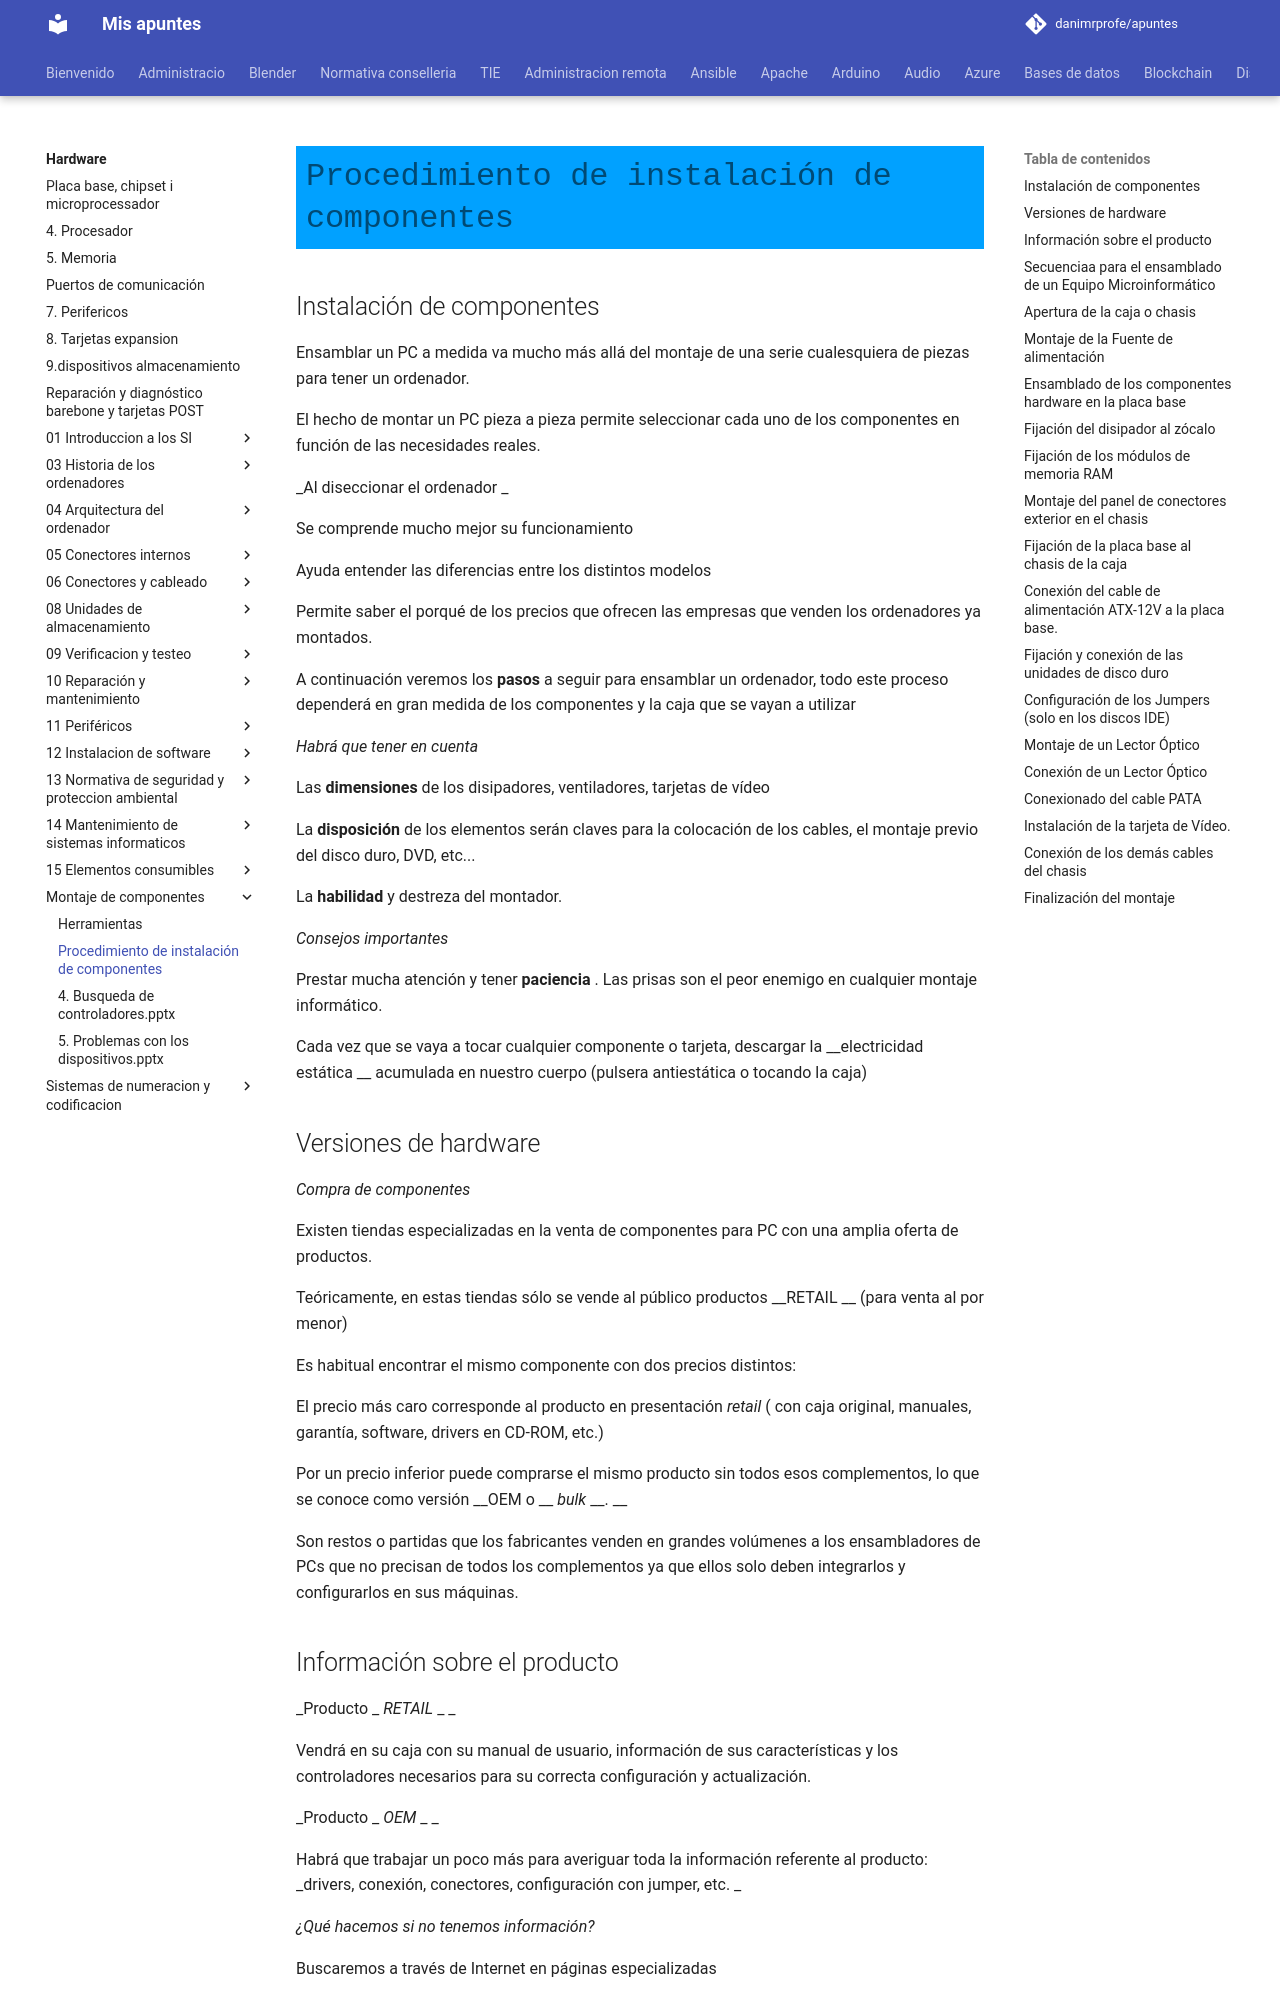

repository: danimrprofe/apuntes · page: hardware/Montaje_de_componentes/2._Procedimiento_de_instalación__y_fijación__de_componentes_en_un_equipo_microinformático.pptx/index.html · generator: mkdocs

# Procedimiento de instalación de componentes

## Instalación de componentes

Ensamblar un PC a medida va mucho más allá del montaje de una serie cualesquiera de piezas para tener un ordenador\.

El hecho de montar un PC pieza a pieza permite seleccionar cada uno de los componentes en función de las necesidades reales\.

_Al diseccionar el ordenador _

Se comprende mucho mejor su funcionamiento

Ayuda entender las diferencias entre los distintos modelos

Permite saber el porqué de los precios que ofrecen las empresas que venden los ordenadores ya montados\.

A continuación veremos los  __pasos__  a seguir para ensamblar un ordenador, todo este proceso dependerá en gran medida de los componentes y la caja que se vayan a utilizar

_Habrá que tener en cuenta_

Las  __dimensiones__  de los disipadores, ventiladores, tarjetas de vídeo

La  __disposición__  de los elementos serán claves para la colocación de los cables, el montaje previo del disco duro, DVD, etc\.\.\.

La  __habilidad__  y destreza del montador\.

_Consejos importantes_

Prestar mucha atención y tener  __paciencia__ \. Las prisas son el peor enemigo en cualquier montaje informático\.

Cada vez que se vaya a tocar cualquier componente o tarjeta, descargar la  __electricidad estática __ acumulada en nuestro cuerpo \(pulsera antiestática o tocando la caja\)

## Versiones de hardware

_Compra de componentes_

Existen tiendas especializadas en la venta de componentes para PC con una amplia oferta de productos\.

Teóricamente, en estas tiendas sólo se vende al público productos  __RETAIL __ \(para venta al por menor\)

Es habitual encontrar el mismo componente con dos precios distintos:

El precio más caro corresponde al producto en presentación  _retail_  \( con caja original, manuales, garantía, software, drivers en CD\-ROM, etc\.\)

Por un precio inferior puede comprarse el mismo producto sin todos esos complementos, lo que se conoce como versión  __OEM o __  _bulk_  __\. __

Son restos o partidas que los fabricantes venden en grandes volúmenes  a los ensambladores de PCs que no precisan de todos los complementos ya que ellos solo deben integrarlos y configurarlos en sus máquinas\.

## Información sobre el producto

_Producto _  _RETAIL_  _ _

Vendrá en su caja con su manual de usuario, información de sus características  y los controladores necesarios para su correcta configuración  y actualización\.

_Producto _  _OEM_  _ _

Habrá que trabajar un poco más para averiguar toda la información referente al producto:  _drivers, conexión, conectores, configuración con jumper, etc\. _

_¿Qué hacemos si no tenemos información?_

Buscaremos  a través de Internet en páginas especializadas

Utilizaremos un programa de detección de Hardware que nos proporcione  toda  la información del producto\.

Elementos principales de un ordenador

__Caja o Chasis__ \. La caja de la placa incluirá el cable de corriente y la tornillería para fijar la placa base al chasis de la caja\.

__Fuente de alimentación__ \. Se supone que la caja incluye  la fuente de alimentación, sino habría que adquirir una e instalarla\.

__Placa Base__ \. Normalmente el paquete de la placa base además incluirá cables SATA o PATA, drivers y la chapita de ajuste con la caja\.

__Memoria__ \.

__Microprocesador__ \. Normalmente el paquete del microprocesador incluye el manual, el micro y el disipador \(que en la mayoría de las ocasiones tiene ya fijada la pasta térmica\)\.

__Disco duro__ \.

__Tarjeta de Vídeo__ \.

__Lector óptico__ \. No es un requisito indispensable pero nos ayudará a instalar y configurar el sistema operativo además de los distintos drivers\.
